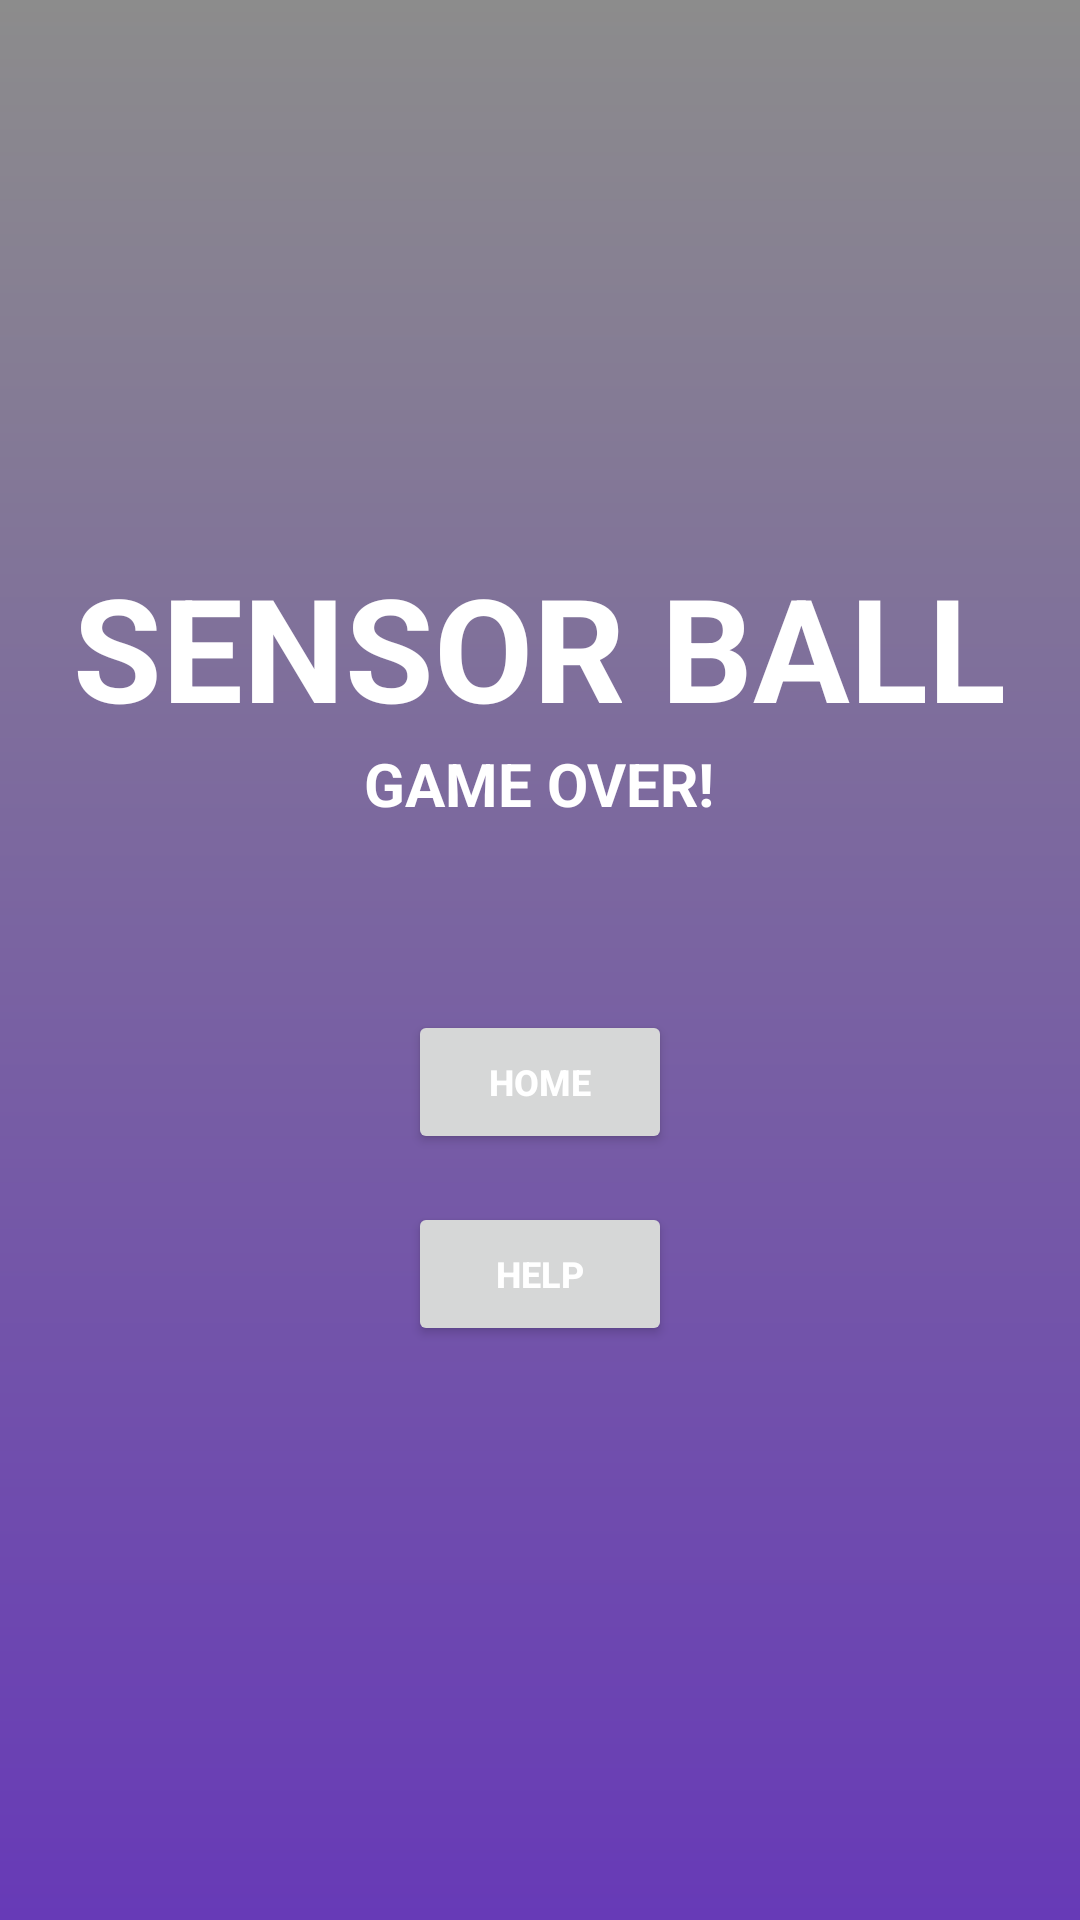

Android layout source for this screen:
<!-- AndroidManifest.xml: application theme Theme.BallGame -->
<!-- res/layout/activity_finish.xml -->
<LinearLayout xmlns:android="http://schemas.android.com/apk/res/android"
    android:layout_width="match_parent"
    android:layout_height="match_parent"
    android:orientation="vertical"
    android:background="@drawable/gradient_background"
    android:gravity="center">

    
    <TextView
        android:id="@+id/titleTextView"
        android:layout_width="wrap_content"
        android:layout_height="wrap_content"
        android:text="SENSOR BALL"
        android:textSize="48sp"
        android:textColor="#FFFFFF"
        android:textStyle="bold"
        android:layout_gravity="center_horizontal" />

    
    <TextView
        android:id="@+id/gameOverTextView"
        android:layout_width="wrap_content"
        android:layout_height="wrap_content"
        android:text="GAME OVER!"
        android:textSize="20sp"
        android:textColor="#FFFFFF"
        android:textStyle="bold"
        android:layout_gravity="center_horizontal" />

    
    <TextView
        android:id="@+id/scoreTextView"
        android:layout_width="wrap_content"
        android:layout_height="wrap_content"
        android:textSize="20sp"
        android:textColor="#FFFFFF"
        android:textStyle="bold"
        android:layout_gravity="center_horizontal" />

    
    <TextView
        android:id="@+id/highScoreTextView"
        android:layout_width="wrap_content"
        android:layout_height="wrap_content"
        android:textSize="20sp"
        android:textColor="#FFFFFF"
        android:textStyle="bold"
        android:layout_gravity="center_horizontal" />

    
    <Button
        android:id="@+id/home_button"
        android:layout_width="wrap_content"
        android:layout_height="wrap_content"
        android:textSize="12sp"
        android:layout_margin="8dp"
        android:textColor="#FFFFFF"
        android:textStyle="bold"
        android:text="HOME"
        android:layout_gravity="center_horizontal"
        android:layout_centerHorizontal="true"/>

    
    <Button
        android:id="@+id/help_button"
        android:layout_width="wrap_content"
        android:layout_height="wrap_content"
        android:textSize="12sp"
        android:layout_margin="8dp"
        android:textColor="#FFFFFF"
        android:textStyle="bold"
        android:text="HELP"
        android:layout_gravity="center_horizontal"
        android:layout_centerHorizontal="true"/>


</LinearLayout>
<!-- resources referenced by this layout -->
<resources>
  <!-- drawable gradient_background (drawable) -->
  <shape xmlns:android="http://schemas.android.com/apk/res/android"
      android:shape="rectangle">
      <gradient android:startColor="#673AB7"
          android:endColor="#8C8C8C"
          android:type="linear"
          android:angle="90"/>
  </shape>
  <style name="Theme.BallGame" parent="Theme.MaterialComponents.DayNight.DarkActionBar">
          
          <item name="colorPrimary">@color/purple_500</item>
          <item name="colorPrimaryVariant">@color/purple_700</item>
          <item name="colorOnPrimary">@color/white</item>
          
          <item name="colorSecondary">@color/teal_200</item>
          <item name="colorSecondaryVariant">@color/teal_700</item>
          <item name="colorOnSecondary">@color/black</item>
          
          <item name="android:statusBarColor">?attr/colorPrimaryVariant</item>
          
      </style>
  <!-- not gathered from this repository: default colours our renderer supplied (Android Studio template values) -->
  <color name="purple_500">#FF6200EE</color>
  <color name="purple_700">#FF3700B3</color>
  <color name="teal_200">#FF03DAC5</color>
  <color name="teal_700">#FF018786</color>
  <color name="black">#FF000000</color>
  <color name="white">#FFFFFFFF</color>
</resources>
